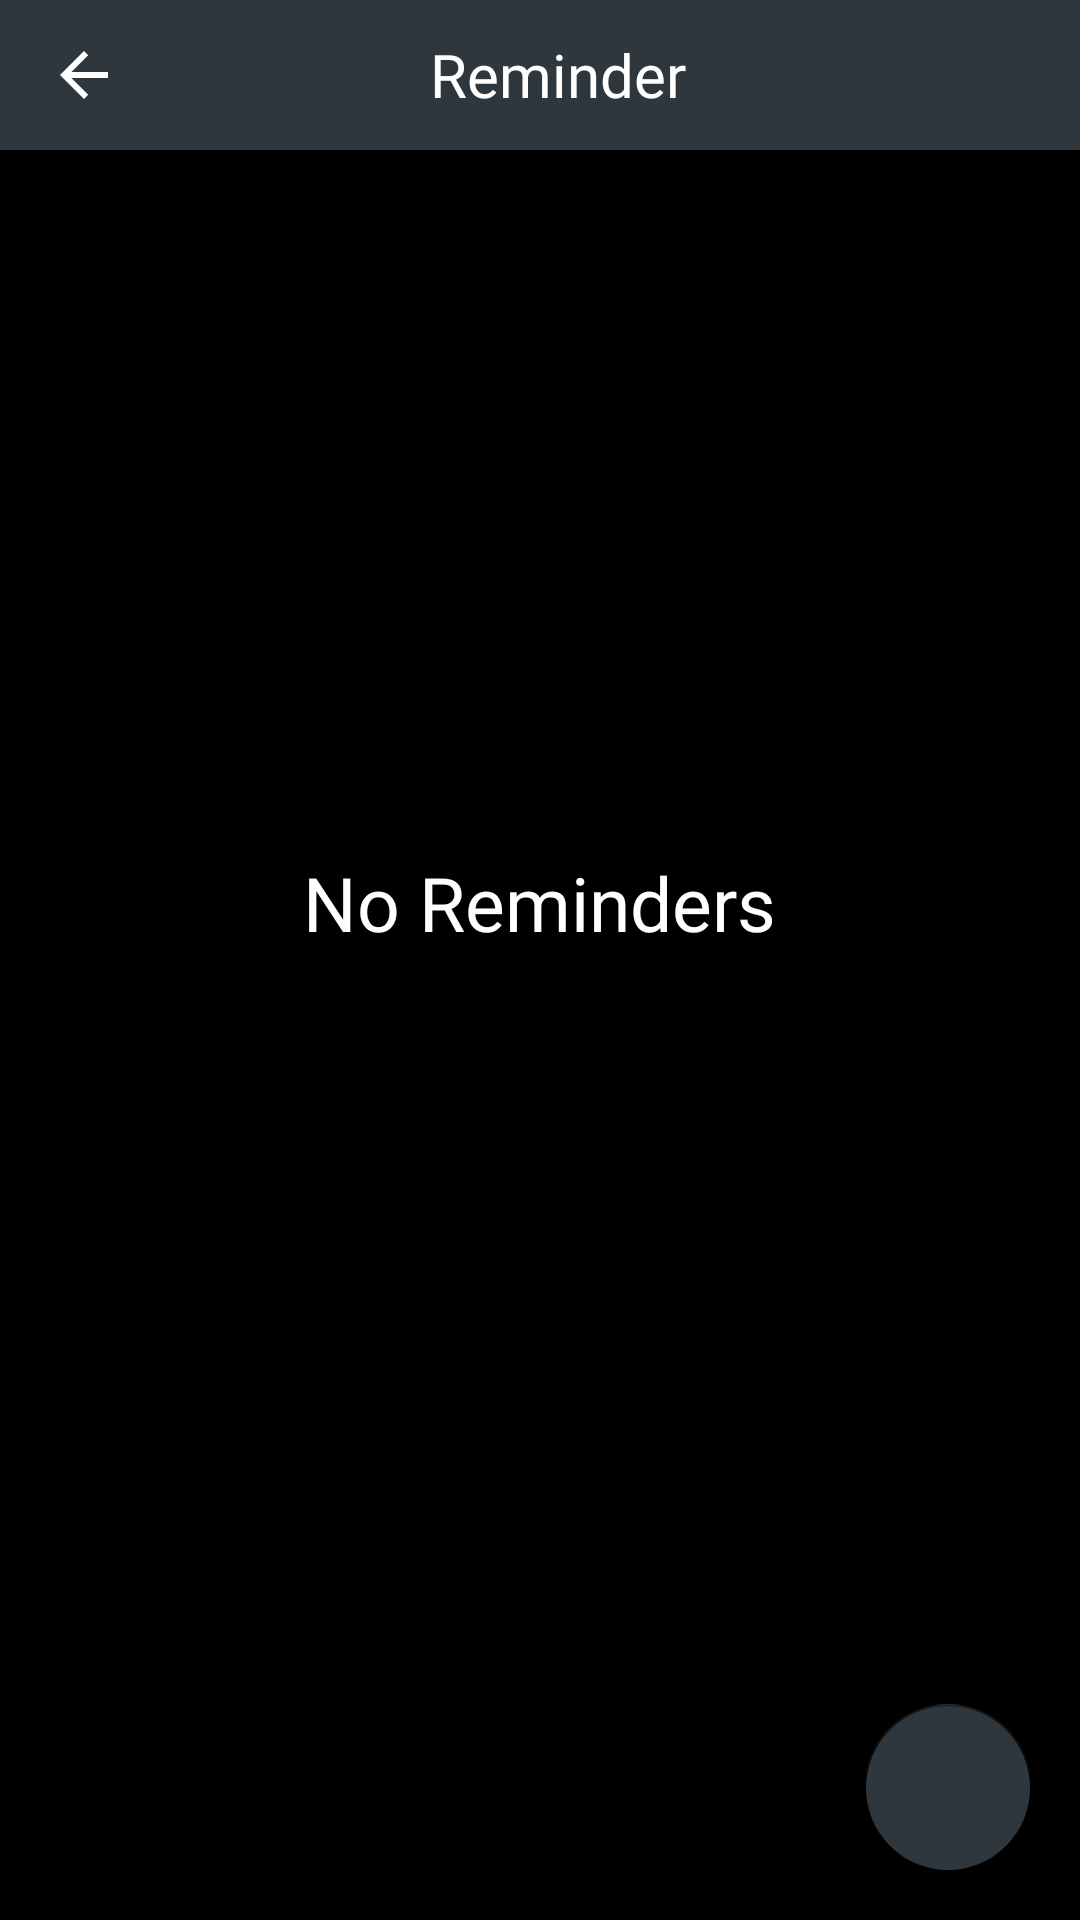

Here is an Android app screen rendered from its layout file. Give the layout XML and the strings, colors and styles it references.
<!-- AndroidManifest.xml: application theme AppTheme -->
<!-- res/layout/layout_reminderfragment.xml -->
<?xml version="1.0" encoding="utf-8"?>
<RelativeLayout xmlns:android="http://schemas.android.com/apk/res/android"
    xmlns:aapt="http://schemas.android.com/aapt"
    xmlns:app="http://schemas.android.com/apk/res-auto"
    android:layout_width="match_parent"
    android:layout_height="match_parent"
    android:background="@color/black"
    android:orientation="vertical">

    <com.google.android.material.appbar.AppBarLayout
        android:id="@+id/appbar"
        android:layout_width="match_parent"
        android:layout_height="50dp"
        android:layout_alignParentTop="true"

        >

        <androidx.appcompat.widget.Toolbar
            android:id="@+id/toolbar"
            android:layout_width="match_parent"
            android:layout_height="wrap_content"
            android:background="@color/dark_color"
            app:navigationIcon="?attr/homeAsUpIndicator"
            android:theme="@style/myToolbarTheme"
            app:popupTheme="@style/AppTheme.PopupOverlay">




                <TextView
                    android:layout_width="match_parent"
                    android:layout_height="wrap_content"
                    android:layout_centerInParent="true"

                    android:textAlignment="center"
                    android:layout_marginRight="60dp"
                    android:fontFamily="@font/overlock_bold"
                    android:text="@string/reminder_str"
                    android:textColor="@color/white"
                    android:textDirection="ltr"
                    android:textSize="20sp" />



        </androidx.appcompat.widget.Toolbar>
    </com.google.android.material.appbar.AppBarLayout>

    <FrameLayout
        android:layout_below="@+id/appbar"
        android:layout_width="match_parent"
        android:layout_above="@+id/addreminder"
        android:layout_height="match_parent">

        <androidx.recyclerview.widget.RecyclerView
            android:id="@+id/reminderlist"
            android:layout_width="match_parent"
            android:layout_height="match_parent"

            android:scrollbars="vertical" />

        <TextView
            android:id="@+id/noreminder"
            android:layout_width="wrap_content"
            android:layout_height="wrap_content"
            android:layout_gravity="center"
            android:fontFamily="@font/overlock_regular"
            android:text="@string/noreminders"
            android:textColor="@color/white"
            android:textSize="25sp" />


    </FrameLayout>

    <com.google.android.material.floatingactionbutton.FloatingActionButton
        android:id="@+id/addreminder"
        android:layout_width="wrap_content"
        android:layout_height="wrap_content"
       android:layout_alignParentBottom="true"
        android:layout_alignParentRight="true"
        android:layout_margin="@dimen/fab_margin"
        android:src="@drawable/plus"
        android:backgroundTint="@color/dark_color"
        />
</RelativeLayout>
<!-- resources referenced by this layout -->
<resources>
  <color name="black">#000000</color>
  <color name="dark_color">#2E363E</color>
  <color name="white">#ffffff</color>
  <dimen name="fab_margin">16dp</dimen>
  <string name="noreminders">No Reminders</string>
  <string name="reminder_str">Reminder</string>
  <style name="AppTheme.PopupOverlay">
      </style>
  <style name="myToolbarTheme" parent="Theme.AppCompat.Light">
          <item name="colorControlNormal">@color/white</item>
      </style>
  <style name="AppTheme" parent="@style/Theme.AppCompat.Light.NoActionBar">
          <item name="colorAccent">@color/colorAccent</item>
          <item name="colorPrimary">@color/colorPrimary</item>
          <item name="colorPrimaryDark">@color/colorPrimaryDark</item>
      </style>
  <color name="colorAccent">#000000</color>
  <color name="colorPrimary">#000000</color>
  <color name="colorPrimaryDark">#000000</color>
</resources>
